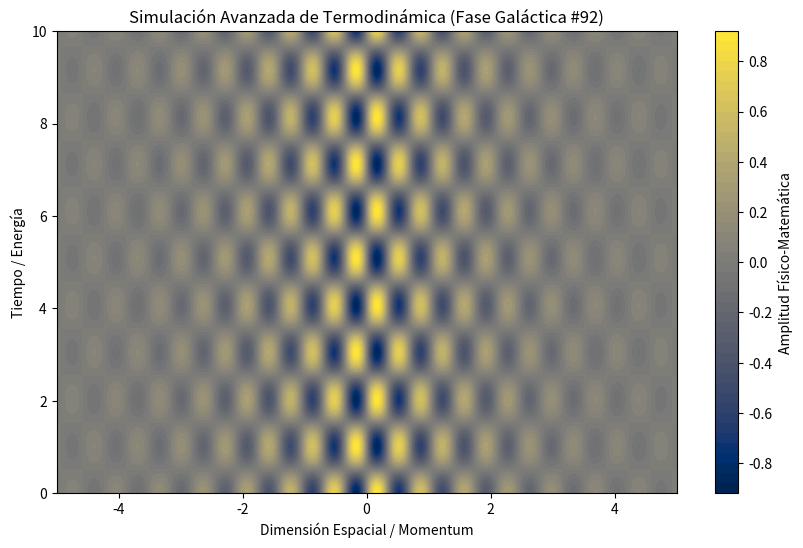

Generate this figure with matplotlib:
%matplotlib inline
# Simulación Galáctica: Termodinámica - Variante 92
import numpy as np
import matplotlib.pyplot as plt

# Parámetros Físicos Aleatorios
param_1 = 8.923
param_2 = 3.087
param_3 = 0.569

t = np.linspace(0, 10, 500)
x = np.linspace(-5, 5, 500)
X, T = np.meshgrid(x, t)

# Ecuación Base (Avanzada)
Z = np.sin(X * param_1) * np.cos(T * param_2) * np.exp(-np.abs(X) * param_3)

plt.figure(figsize=(10, 6))
plt.contourf(X, T, Z, 50, cmap='cividis')
plt.colorbar(label='Amplitud Físico-Matemática')
plt.title(r'Simulación Avanzada de Termodinámica (Fase Galáctica #92)')
plt.xlabel('Dimensión Espacial / Momentum')
plt.ylabel('Tiempo / Energía')
plt.show()
